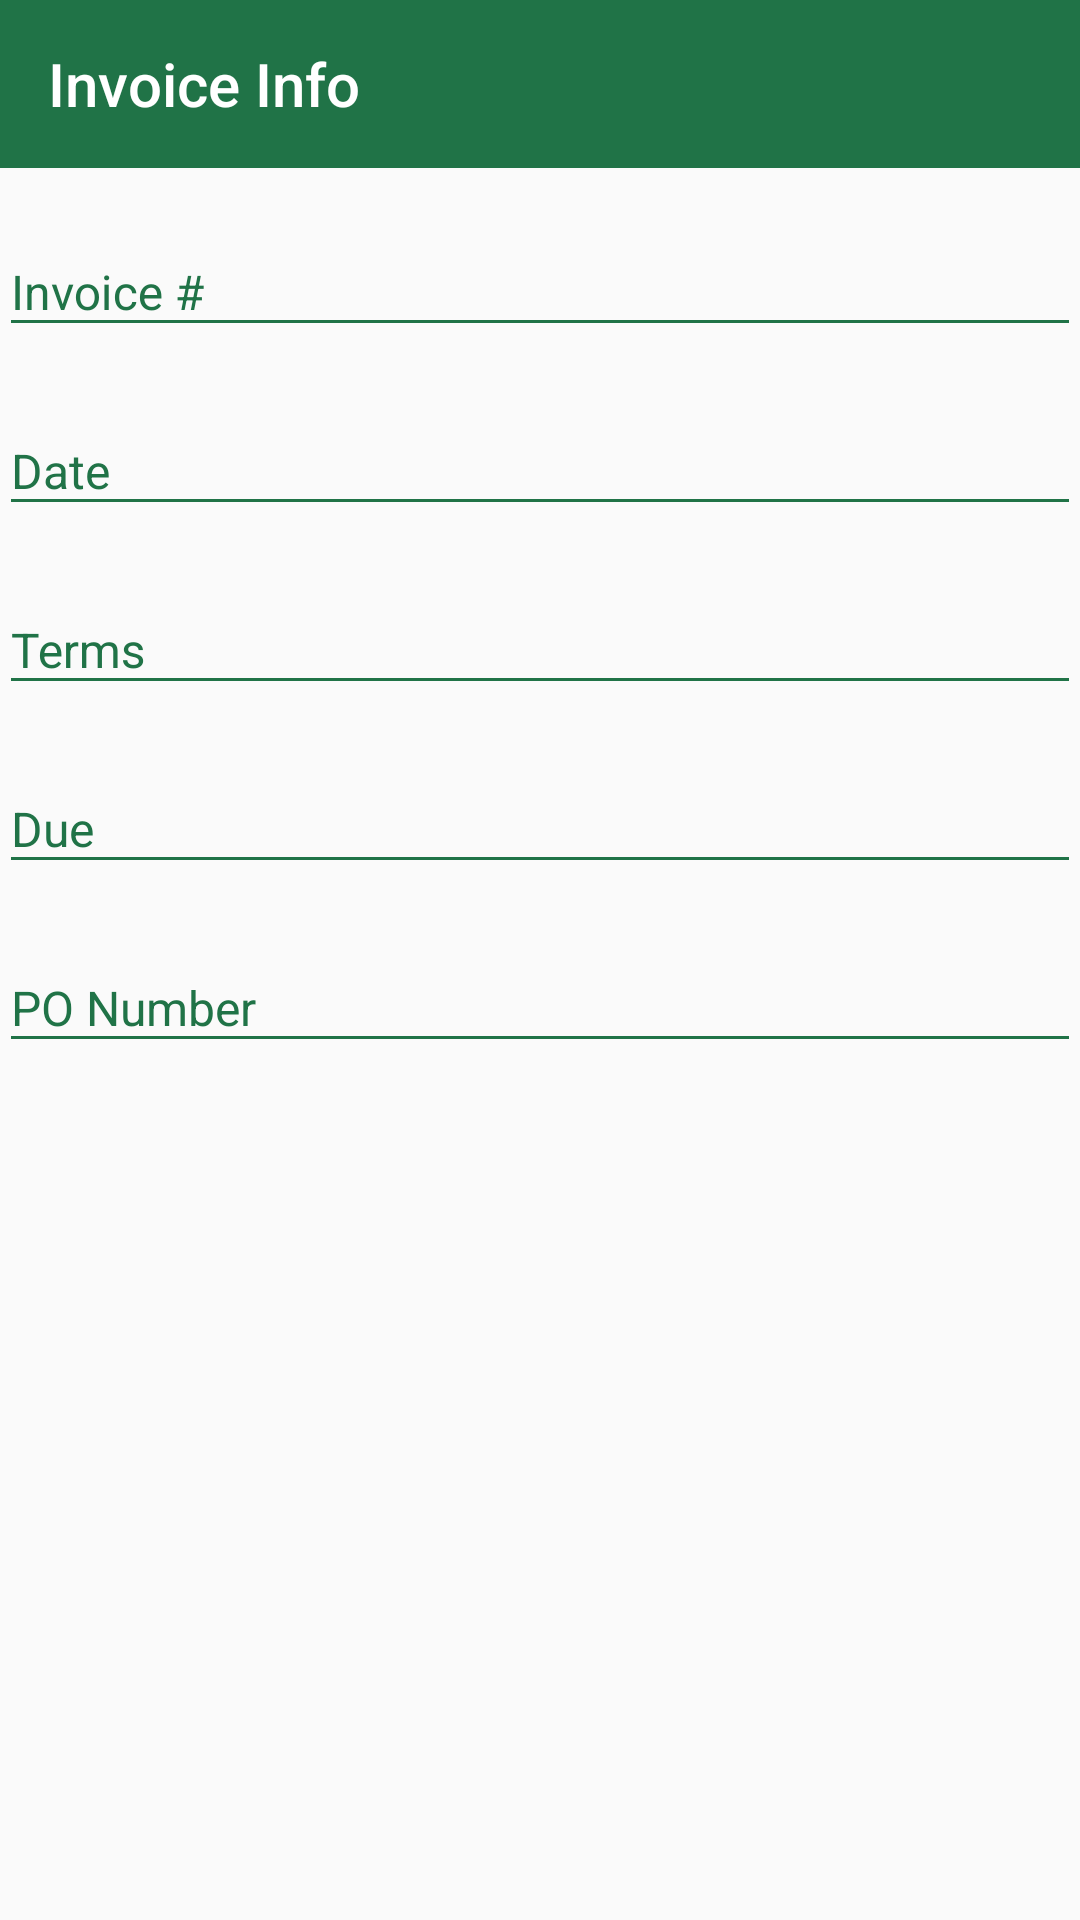

Reconstruct the res/layout file that produces this screen, plus the resources it refers to.
<!-- AndroidManifest.xml: application theme AppTheme -->
<!-- res/layout/activity_invoice_info.xml -->
<?xml version="1.0" encoding="utf-8"?>
<LinearLayout xmlns:android="http://schemas.android.com/apk/res/android"
    xmlns:app="http://schemas.android.com/apk/res-auto"
    xmlns:tools="http://schemas.android.com/tools"
    android:id="@+id/activity_invoice_info"
    android:layout_width="match_parent"
    android:layout_height="match_parent"
    android:orientation="vertical"
    tools:context="com.invoiceapp.android.view.activity.InvoiceInfoActivity">


    <android.support.v7.widget.Toolbar
        android:id="@+id/toolbar"
        android:layout_width="match_parent"
        android:layout_height="wrap_content"
        android:background="@color/green"
        app:title="Invoice Info"
        app:titleTextColor="@color/white" />

    <LinearLayout
        android:layout_width="match_parent"
        android:layout_height="match_parent"
        android:orientation="vertical"
        android:paddingBottom="@dimen/activity_vertical_margin"
        android:paddingLeft="@dimen/activity_horizontal_margin"
        android:paddingRight="@dimen/activity_horizontal_margin"
        android:paddingTop="@dimen/activity_vertical_margin"
        tools:context="com.invoiceapp.android.view.activity.InvoiceInfoActivity">


        <android.support.design.widget.TextInputLayout
            android:layout_width="match_parent"
            android:layout_height="wrap_content"
            android:layout_marginTop="10dp"
            android:theme="@style/TextLabel">

            <EditText
                android:layout_width="match_parent"
                android:layout_height="wrap_content"
                android:hint="Invoice #"
                android:textColorHint="@color/green" />

        </android.support.design.widget.TextInputLayout>


        <android.support.design.widget.TextInputLayout
            android:layout_width="match_parent"
            android:layout_height="wrap_content"
            android:layout_marginTop="10dp"
            android:theme="@style/TextLabel">

            <EditText
                android:layout_width="match_parent"
                android:layout_height="wrap_content"
                android:hint="Date" />

        </android.support.design.widget.TextInputLayout>

        <android.support.design.widget.TextInputLayout
            android:layout_width="match_parent"
            android:layout_height="wrap_content"
            android:layout_marginTop="10dp"
            android:theme="@style/TextLabel">

            <EditText
                android:layout_width="match_parent"
                android:layout_height="wrap_content"
                android:hint="Terms" />

        </android.support.design.widget.TextInputLayout>


        <android.support.design.widget.TextInputLayout
            android:layout_width="match_parent"
            android:layout_height="wrap_content"
            android:layout_marginTop="10dp"
            android:theme="@style/TextLabel">

            <EditText
                android:layout_width="match_parent"
                android:layout_height="wrap_content"
                android:hint="Due" />

        </android.support.design.widget.TextInputLayout>

        <android.support.design.widget.TextInputLayout
            android:layout_width="match_parent"
            android:layout_height="wrap_content"
            android:layout_marginTop="10dp"
            android:theme="@style/TextLabel">

            <EditText
                android:layout_width="match_parent"
                android:layout_height="wrap_content"
                android:hint="PO Number" />

        </android.support.design.widget.TextInputLayout>

    </LinearLayout>
</LinearLayout>
<!-- resources referenced by this layout -->
<resources>
  <color name="green">#207347</color>
  <color name="white">#FFFFFF</color>
  <style name="TextLabel" parent="TextAppearance.AppCompat">
          
          <item name="android:textColorHint">@color/green</item>
          <item name="android:textSize">16sp</item>
          
          <item name="colorAccent">@color/green</item>
          <item name="colorControlNormal">@color/green</item>
          <item name="colorControlActivated">@color/green</item>
      </style>
  <style name="AppTheme" parent="Theme.AppCompat.Light.DarkActionBar">
          
          <item name="colorPrimary">@color/colorPrimary</item>
          <item name="colorPrimaryDark">@color/colorPrimaryDark</item>
          <item name="colorAccent">@color/colorAccent</item>
          <item name="windowActionBar">false</item>
          <item name="windowNoTitle">true</item>
      </style>
  <color name="colorPrimary">#222F3F</color>
  <color name="colorPrimaryDark">#222F3F</color>
  <color name="colorAccent">#29935b</color>
</resources>
